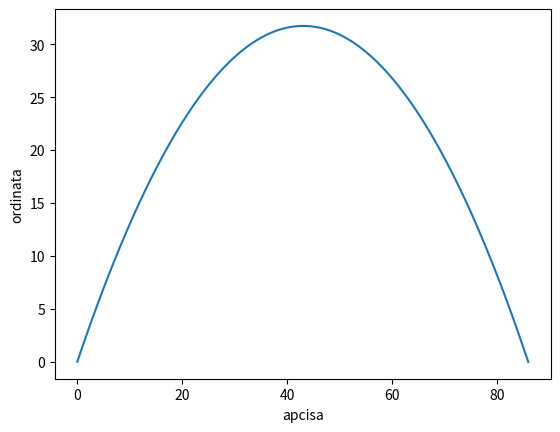

Here is the Python script that generated this plot:
import matplotlib.pyplot as plt
import numpy as np
def sgn(number):
    if number<0:
        return(-1)
    else:
        return(1)
class projectile:
    def __init__(self, x_0, y_0, v_0x, v_0y, A, gust, masa, C_d,t):

        #funkcija definiranja variabli
        self.x_0 = x_0
        self.y_0 = y_0
        self.v_0x = v_0x
        self.v_0y = v_0y
        self.A = A
        self.C_d = C_d
        self.t = t
        self.gust = gust
        self.masa = masa
    def  num_rjesenje(self):

        #funkcija numeričkog računanja kosog hitca sa otporom zraka
        x_0 = self.x_0
        y_0 = self.y_0
        v_0x = self.v_0x
        v_0y = self.v_0y
        A = self.A
        masa = self.masa
        gust = self.gust
        C_d = self.C_d
        t = self.t
        dt = 0.001
        g = 9.8
        konst_oz = (gust*C_d*A)/(2*masa)
        x_num = x_0
        y_num = y_0
        vx_num = v_0x
        vy_num = v_0y
        ay_num = - g - 1*sgn(vy_num)* (konst_oz*vy_num**2) 
        ax_num = - 1*sgn(vx_num)*(konst_oz*vx_num**2)
        y_lista = []
        x_lista = []

        #petlja numeričke iteracije
        while y_num>=0:
            vy_num = vy_num + ay_num*dt
            vx_num = vx_num + ax_num*dt
            ay_num = -g-1*sgn(vy_num)* konst_oz*(vy_num**2) 
            ax_num = -1*sgn(vx_num)*konst_oz*(vx_num**2)
            y_num = y_num + vy_num*dt
            y_lista.append(y_num)
            x_num = x_num + vx_num*dt
            x_lista.append(x_num)
        plt.plot(x_lista, y_lista)
        plt.xlabel("apcisa")
        plt.ylabel("ordinata")
        plt.show()

                    
bon_jovi = projectile(0, 0, 17, 25, 0.02, 0.6, 4, 0.1, 20)
bon_jovi.num_rjesenje()           

    



